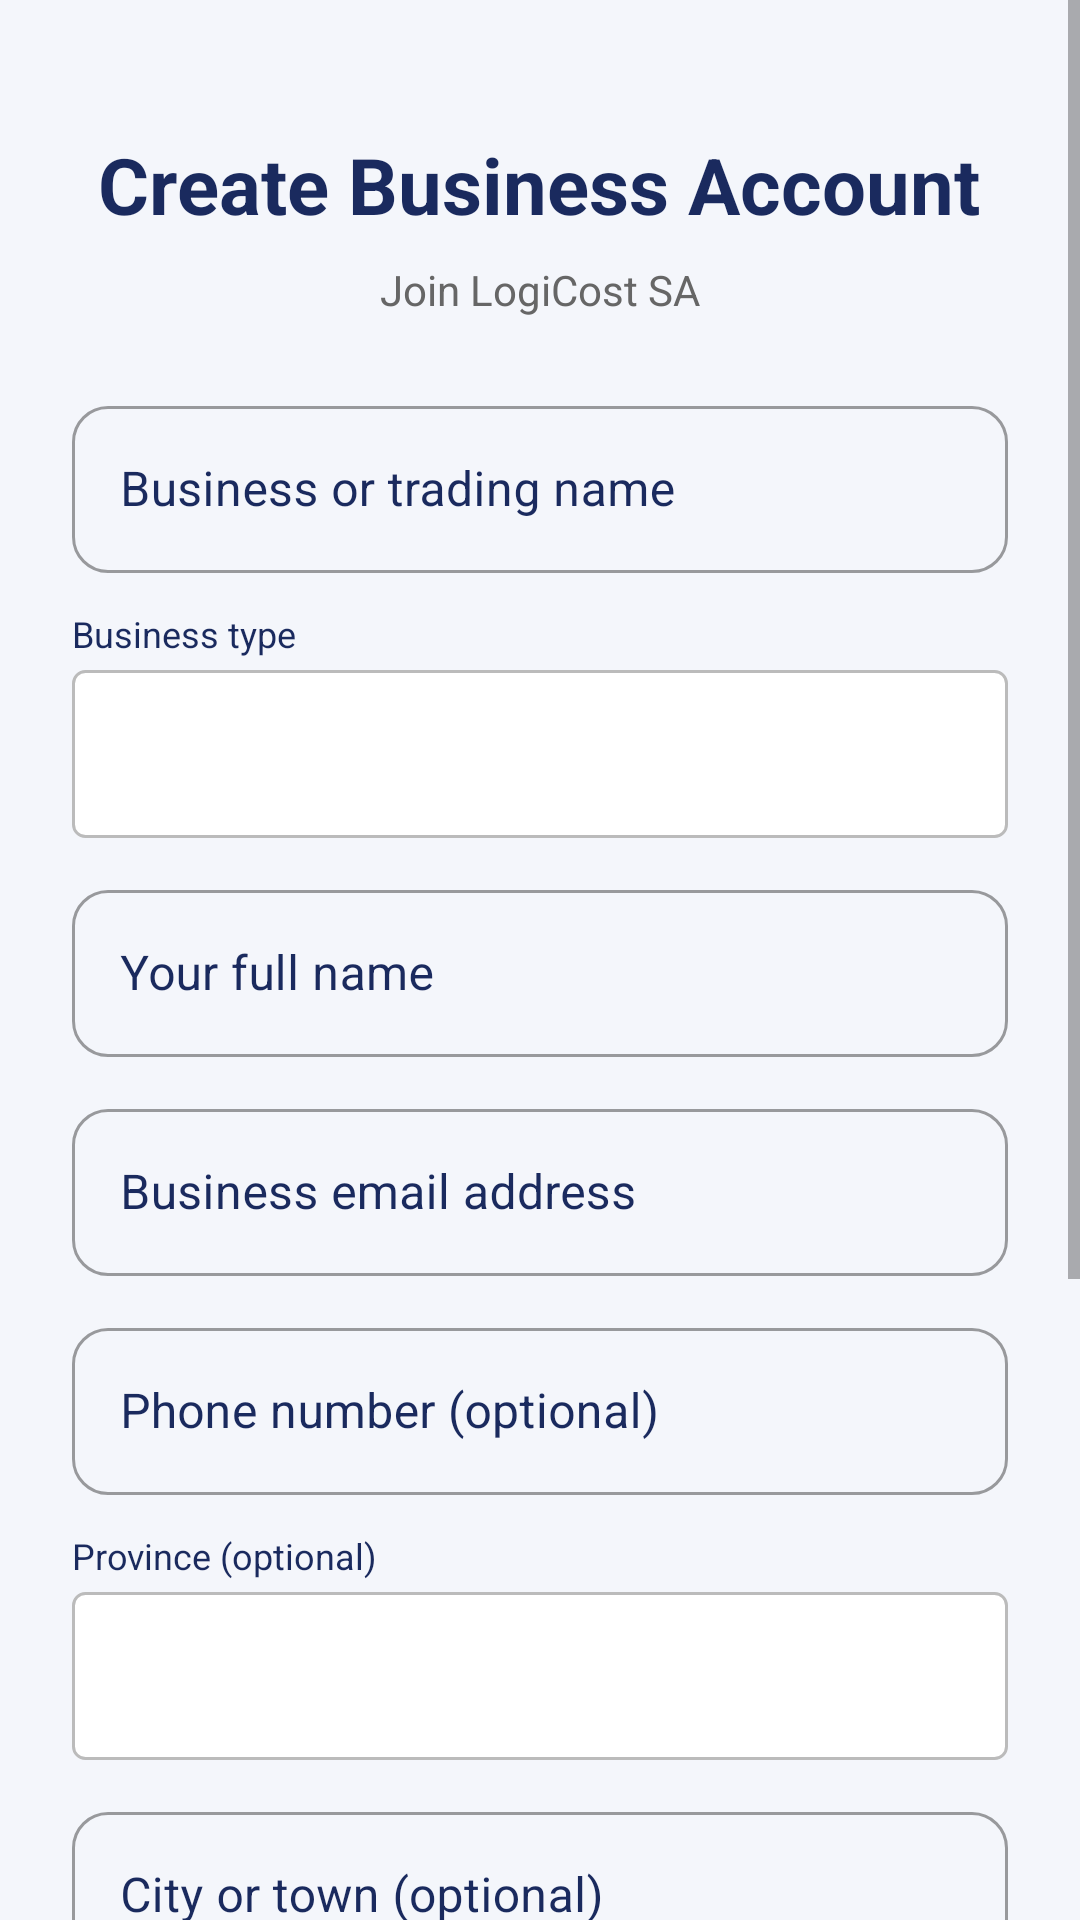

Write the Android layout XML for this screen, with the resource values it uses.
<!-- AndroidManifest.xml: application theme Theme.LogiCostApp3 -->
<!-- res/layout/activity_register.xml -->
<?xml version="1.0" encoding="utf-8"?>
<ScrollView xmlns:android="http://schemas.android.com/apk/res/android"
    xmlns:app="http://schemas.android.com/apk/res-auto"
    android:layout_width="match_parent"
    android:layout_height="match_parent"
    android:background="@color/background"
    android:fillViewport="true">

    <LinearLayout
        android:layout_width="match_parent"
        android:layout_height="wrap_content"
        android:orientation="vertical"
        android:padding="24dp"
        android:gravity="center_horizontal">

        <TextView
            android:layout_width="wrap_content"
            android:layout_height="wrap_content"
            android:text="Create Business Account"
            android:textSize="26sp"
            android:textStyle="bold"
            android:textColor="@color/navy"
            android:layout_marginTop="20dp"
            android:layout_marginBottom="8dp" />

        <TextView
            android:layout_width="wrap_content"
            android:layout_height="wrap_content"
            android:text="Join LogiCost SA"
            android:textSize="14sp"
            android:textColor="@color/grey_text"
            android:layout_marginBottom="24dp" />

        <TextView
            android:id="@+id/tvError"
            android:layout_width="match_parent"
            android:layout_height="wrap_content"
            android:visibility="gone"
            android:padding="12dp"
            android:background="@drawable/bg_error"
            android:textColor="#721c24"
            android:layout_marginBottom="16dp" />

        <com.google.android.material.textfield.TextInputLayout
            android:layout_width="match_parent"
            android:layout_height="wrap_content"
            android:hint="Business or trading name"
            android:textColorHint="@color/navy"
            style="@style/Widget.MaterialComponents.TextInputLayout.OutlinedBox"
            android:layout_marginBottom="12dp">

            <com.google.android.material.textfield.TextInputEditText
                android:id="@+id/etBusinessName"
                android:layout_width="match_parent"
                android:layout_height="wrap_content"
                android:inputType="textCapWords"
                android:maxLength="180"
                android:textColor="@android:color/black" />
        </com.google.android.material.textfield.TextInputLayout>

        <TextView
            android:layout_width="match_parent"
            android:layout_height="wrap_content"
            android:text="Business type"
            android:textColor="@color/navy"
            android:textSize="12sp"
            android:layout_marginBottom="4dp" />

        <Spinner
            android:id="@+id/spinnerBusinessType"
            android:layout_width="match_parent"
            android:textColor="@color/navy"
            android:layout_height="56dp"
            android:background="@drawable/bg_spinner"
            android:paddingStart="12dp"
            android:layout_marginBottom="12dp" />

        <com.google.android.material.textfield.TextInputLayout
            android:layout_width="match_parent"
            android:layout_height="wrap_content"
            android:hint="Your full name"
            android:textColorHint="@color/navy"
            style="@style/Widget.MaterialComponents.TextInputLayout.OutlinedBox"
            android:layout_marginBottom="12dp">

            <com.google.android.material.textfield.TextInputEditText
                android:id="@+id/etFullname"
                android:layout_width="match_parent"
                android:layout_height="wrap_content"
                android:inputType="textPersonName"
                android:maxLength="160"
                android:textColor="@android:color/black" />
        </com.google.android.material.textfield.TextInputLayout>

        <com.google.android.material.textfield.TextInputLayout
            android:layout_width="match_parent"
            android:layout_height="wrap_content"
            android:hint="Business email address"
            android:textColorHint="@color/navy"
            style="@style/Widget.MaterialComponents.TextInputLayout.OutlinedBox"
            android:layout_marginBottom="12dp">

            <com.google.android.material.textfield.TextInputEditText
                android:id="@+id/etEmail"
                android:layout_width="match_parent"
                android:layout_height="wrap_content"
                android:inputType="textEmailAddress"
                android:maxLength="254"
                android:textColor="@android:color/black" />
        </com.google.android.material.textfield.TextInputLayout>

        <com.google.android.material.textfield.TextInputLayout
            android:layout_width="match_parent"
            android:layout_height="wrap_content"
            android:hint="Phone number (optional)"
            android:textColorHint="@color/navy"
            style="@style/Widget.MaterialComponents.TextInputLayout.OutlinedBox"
            android:layout_marginBottom="12dp">

            <com.google.android.material.textfield.TextInputEditText
                android:id="@+id/etPhone"
                android:layout_width="match_parent"
                android:layout_height="wrap_content"
                android:inputType="phone"
                android:maxLength="30"
                android:textColor="@android:color/black" />
        </com.google.android.material.textfield.TextInputLayout>

        <TextView
            android:layout_width="match_parent"
            android:layout_height="wrap_content"
            android:text="Province (optional)"
            android:textColor="@color/navy"
            android:textSize="12sp"
            android:layout_marginBottom="4dp" />

        <Spinner
            android:id="@+id/spinnerProvince"
            android:layout_width="match_parent"
            android:layout_height="56dp"
            android:background="@drawable/bg_spinner"
            android:paddingStart="12dp"
            android:layout_marginBottom="12dp" />

        <com.google.android.material.textfield.TextInputLayout
            android:layout_width="match_parent"
            android:layout_height="wrap_content"
            android:hint="City or town (optional)"
            android:textColorHint="@color/navy"
            style="@style/Widget.MaterialComponents.TextInputLayout.OutlinedBox"
            android:layout_marginBottom="12dp">

            <com.google.android.material.textfield.TextInputEditText
                android:id="@+id/etCity"
                android:layout_width="match_parent"
                android:layout_height="wrap_content"
                android:inputType="textCapWords"
                android:maxLength="100"
                android:textColor="@android:color/black" />
        </com.google.android.material.textfield.TextInputLayout>

        <com.google.android.material.textfield.TextInputLayout
            android:layout_width="match_parent"
            android:layout_height="wrap_content"
            android:hint="Password (at least 8 characters)"
            android:textColorHint="@color/navy"
            style="@style/Widget.MaterialComponents.TextInputLayout.OutlinedBox"
            app:passwordToggleEnabled="true"
            android:layout_marginBottom="12dp">

            <com.google.android.material.textfield.TextInputEditText
                android:id="@+id/etPassword"
                android:layout_width="match_parent"
                android:layout_height="wrap_content"
                android:inputType="textPassword"
                android:textColor="@android:color/black" />
        </com.google.android.material.textfield.TextInputLayout>

        <com.google.android.material.textfield.TextInputLayout
            android:layout_width="match_parent"
            android:layout_height="wrap_content"
            android:hint="Confirm password"
            android:textColorHint="@color/navy"
            style="@style/Widget.MaterialComponents.TextInputLayout.OutlinedBox"
            app:passwordToggleEnabled="true"
            android:layout_marginBottom="20dp">

            <com.google.android.material.textfield.TextInputEditText
                android:id="@+id/etConfirmPassword"
                android:layout_width="match_parent"
                android:layout_height="wrap_content"
                android:inputType="textPassword"
                android:textColor="@android:color/black" />
        </com.google.android.material.textfield.TextInputLayout>

        <com.google.android.material.button.MaterialButton
            android:id="@+id/btnRegister"
            android:layout_width="match_parent"
            android:layout_height="56dp"
            android:text="Create Business Account"
            android:textSize="16sp"
            app:backgroundTint="@color/navy" />

        <ProgressBar
            android:id="@+id/progressBar"
            android:layout_width="wrap_content"
            android:layout_height="wrap_content"
            android:visibility="gone"
            android:layout_marginTop="8dp" />

        <TextView
            android:id="@+id/tvLogin"
            android:layout_width="wrap_content"
            android:layout_height="wrap_content"
            android:text="Already have an account? Login here"
            android:textColor="@color/gold"
            android:layout_marginTop="20dp"
            android:padding="8dp" />

    </LinearLayout>
</ScrollView>
<!-- resources referenced by this layout -->
<resources>
  <color name="background">#F4F6FB</color>
  <color name="gold">#D4AF37</color>
  <color name="grey_text">#666666</color>
  <color name="navy">#1A2A5E</color>
  <!-- drawable bg_error (drawable) -->
  <?xml version="1.0" encoding="utf-8"?>
  <shape xmlns:android="http://schemas.android.com/apk/res/android">
      <solid android:color="#f8d7da"/>
      <corners android:radius="6dp"/>
  </shape>
  <!-- drawable bg_spinner (drawable) -->
  <?xml version="1.0" encoding="utf-8"?>
  <shape xmlns:android="http://schemas.android.com/apk/res/android">
      <stroke android:width="1dp" android:color="#BBBBBB"/>
      <corners android:radius="4dp"/>
      <solid android:color="#FFFFFF"/>
  </shape>
  <style name="Theme.LogiCostApp3" parent="Theme.MaterialComponents.Light.NoActionBar">
          <item name="colorPrimary">@color/navy</item>
          <item name="colorPrimaryVariant">@color/navy_dark</item>
          <item name="colorOnPrimary">@color/white</item>
          <item name="colorSecondary">@color/gold</item>
          <item name="colorOnSecondary">@color/navy_dark</item>
          <item name="colorSurface">@color/surface</item>
          <item name="android:colorBackground">@color/background</item>
          <item name="android:windowBackground">@color/background</item>
          <item name="android:statusBarColor">@color/navy</item>
          <item name="android:navigationBarColor">@color/white</item>
          <item name="android:windowLightNavigationBar">true</item>
          
          <item name="android:windowLightStatusBar">true</item>
  
          <item name="shapeAppearanceSmallComponent">@style/Shape.LogiCost.Small</item>
          <item name="shapeAppearanceMediumComponent">@style/Shape.LogiCost.Medium</item>
          <item name="materialButtonStyle">@style/Widget.LogiCost.Button</item>
          <item name="materialCardViewStyle">@style/Widget.LogiCost.Card</item>
          <item name="textInputStyle">@style/Widget.LogiCost.TextInput</item>
      </style>
  <color name="navy_dark">#101B40</color>
  <color name="white">#FFFFFF</color>
  <color name="surface">#FFFFFF</color>
  <style name="Shape.LogiCost.Small" parent="">
          <item name="cornerFamily">rounded</item>
          <item name="cornerSize">12dp</item>
      </style>
  <style name="Shape.LogiCost.Medium" parent="">
          <item name="cornerFamily">rounded</item>
          <item name="cornerSize">16dp</item>
      </style>
  <style name="Widget.LogiCost.Button" parent="Widget.MaterialComponents.Button">
          <item name="android:textAllCaps">false</item>
          <item name="android:textStyle">bold</item>
          <item name="android:letterSpacing">0.01</item>
          <item name="android:insetTop">0dp</item>
          <item name="android:insetBottom">0dp</item>
          <item name="android:minHeight">52dp</item>
      </style>
  <style name="Widget.LogiCost.Card" parent="Widget.MaterialComponents.CardView">
          <item name="cardElevation">2dp</item>
          <item name="cardBackgroundColor">@color/white</item>
          <item name="strokeColor">@color/light_grey</item>
          <item name="strokeWidth">1dp</item>
      </style>
  <style name="Widget.LogiCost.TextInput" parent="Widget.MaterialComponents.TextInputLayout.OutlinedBox">
          <item name="boxStrokeColor">@color/navy</item>
          <item name="hintTextColor">@color/navy</item>
          <item name="boxCornerRadiusTopStart">12dp</item>
          <item name="boxCornerRadiusTopEnd">12dp</item>
          <item name="boxCornerRadiusBottomStart">12dp</item>
          <item name="boxCornerRadiusBottomEnd">12dp</item>
      </style>
  <color name="light_grey">#E2E8F0</color>
</resources>
